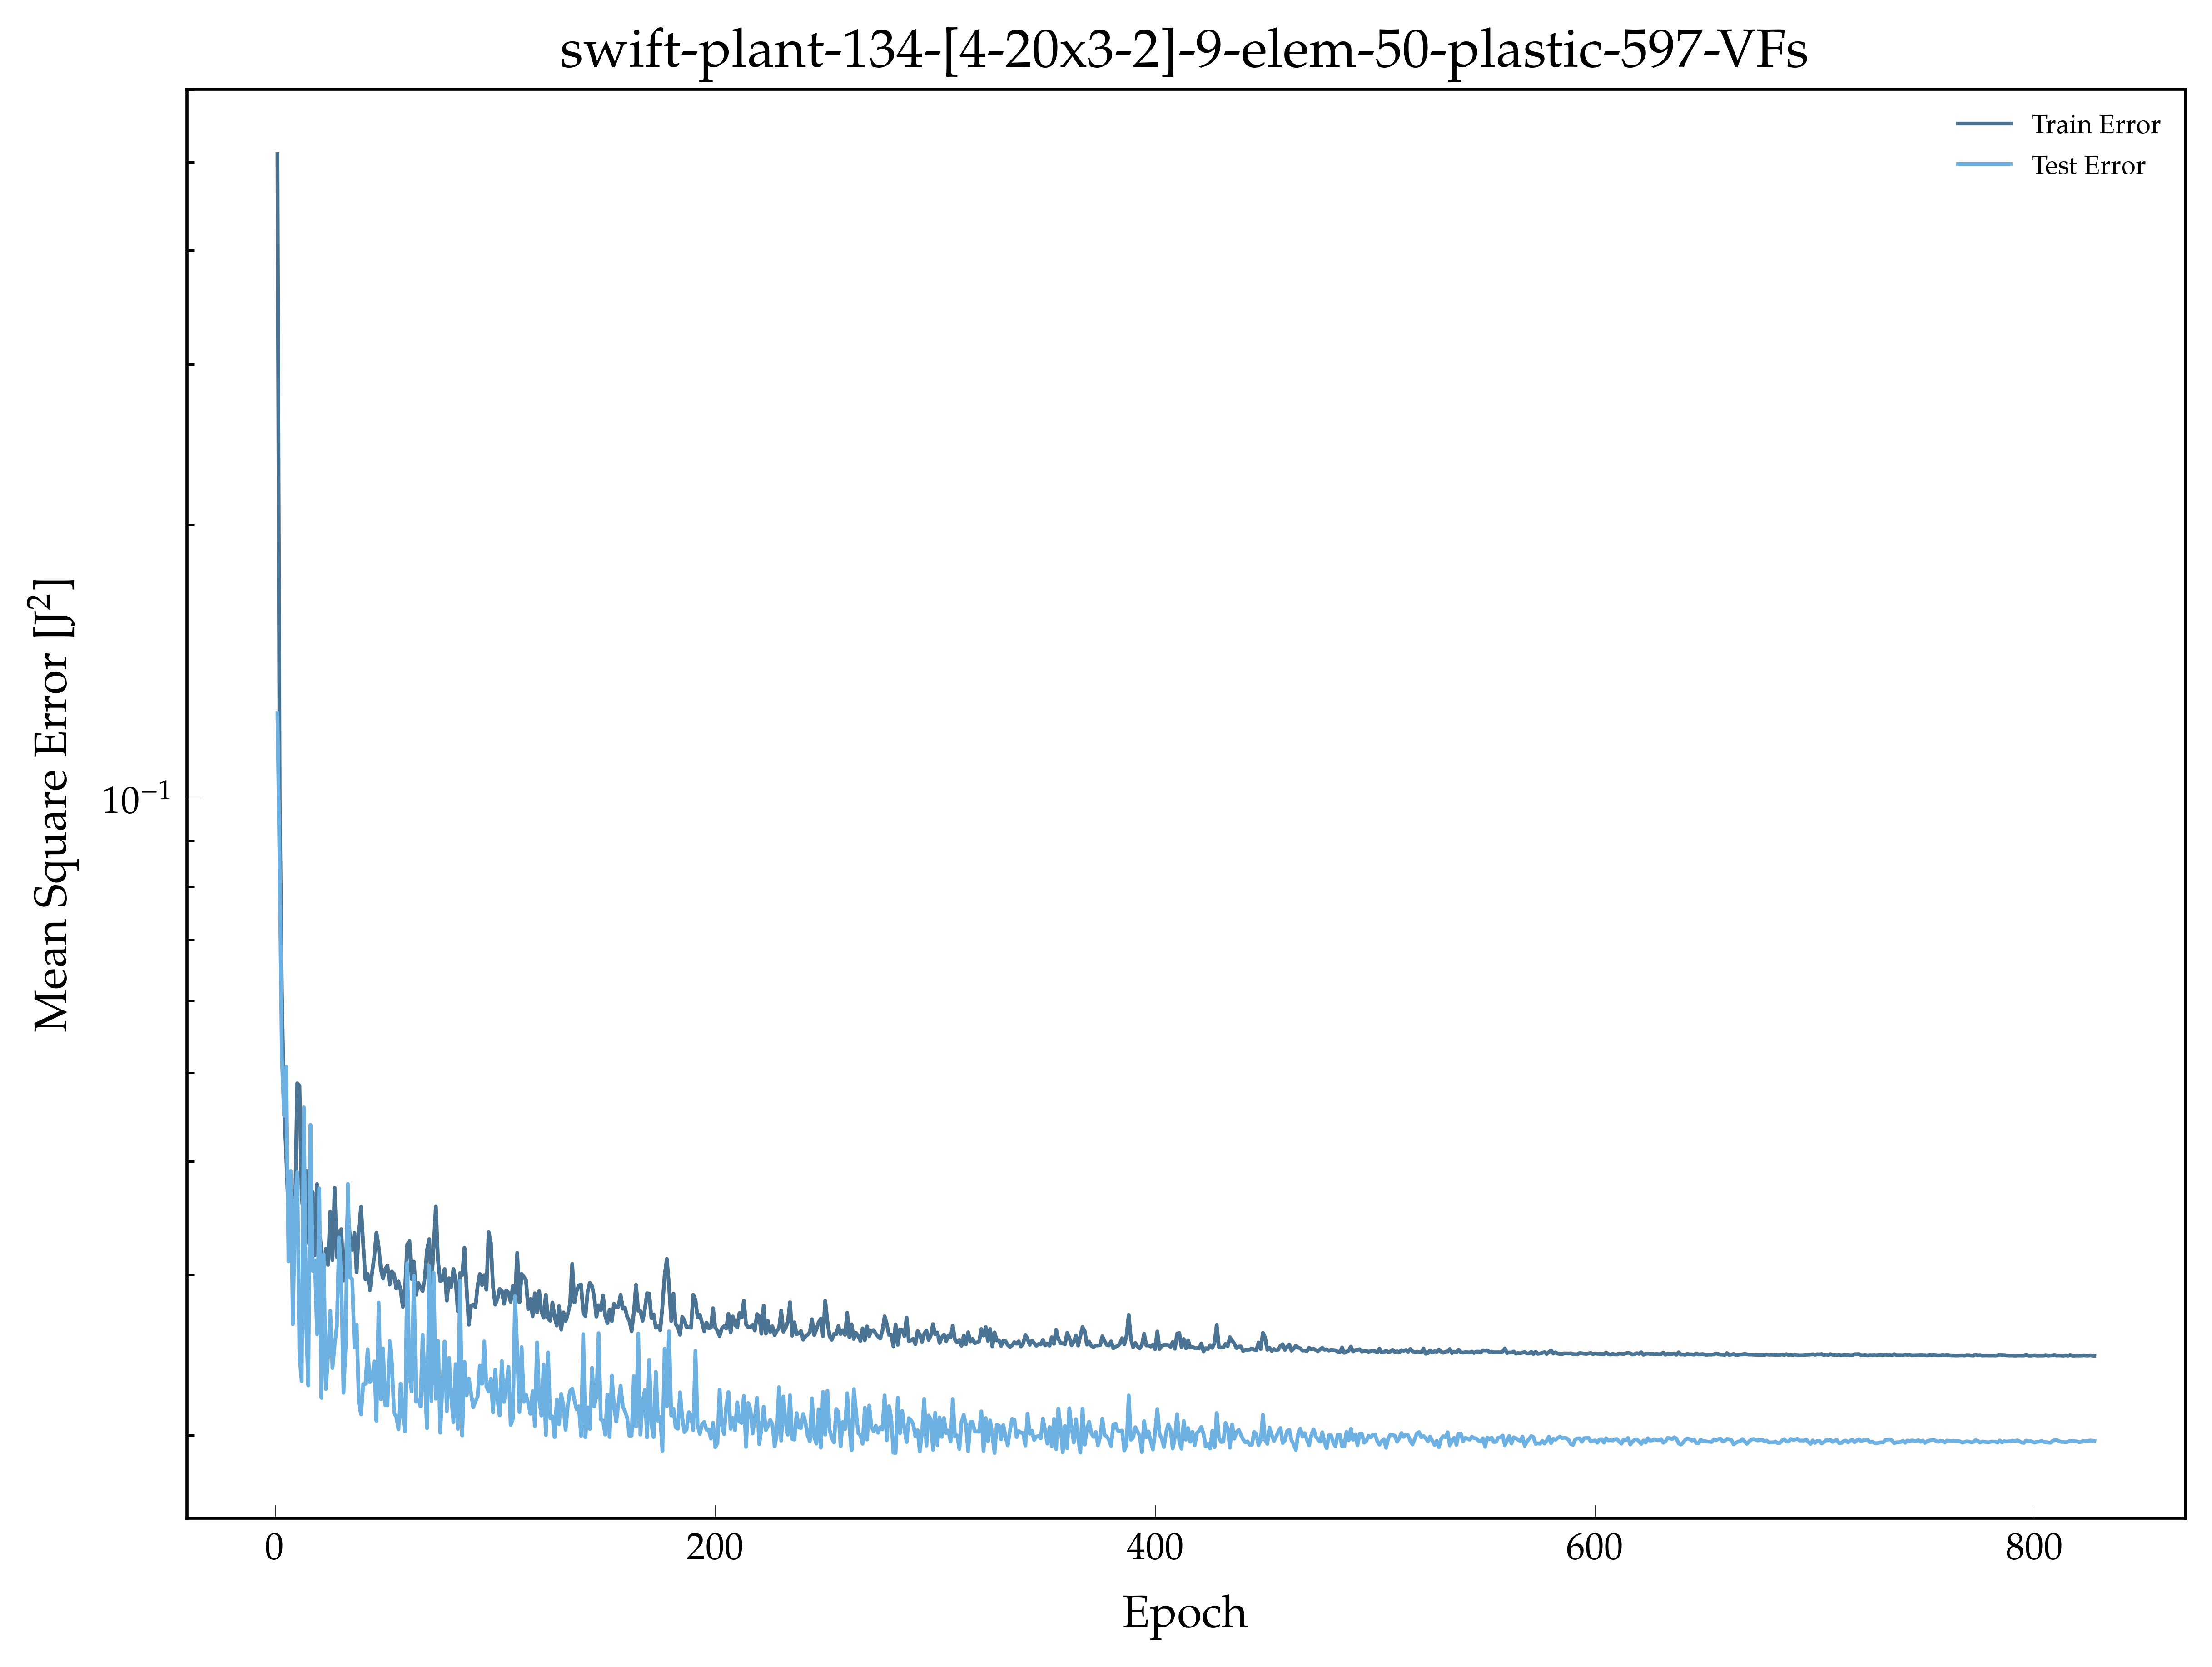

Values plotted in this chart, from the file beside it:
, epoch, loss, val_loss
0, 1.0, 0.5105, 0.1242
1, 2.0, 0.1002, 0.0834
2, 3.0, 0.06119, 0.0519
3, 4.0, 0.04588, 0.04487
4, 5.0, 0.04043, 0.05079
5, 6.0, 0.03482, 0.03105
6, 7.0, 0.03659, 0.03899
7, 8.0, 0.03549, 0.02647
8, 9.0, 0.03543, 0.03596
9, 10.0, 0.04871, 0.0389
10, 11.0, 0.04843, 0.02442
11, 12.0, 0.03657, 0.02294
12, 13.0, 0.0346, 0.04584
13, 14.0, 0.03903, 0.02664
14, 15.0, 0.03253, 0.02269
15, 16.0, 0.03436, 0.04385
16, 17.0, 0.037, 0.03031
17, 18.0, 0.03152, 0.03113
18, 19.0, 0.03775, 0.02582
19, 20.0, 0.03375, 0.03734
20, 21.0, 0.03176, 0.02198
21, 22.0, 0.03018, 0.0316
22, 23.0, 0.03206, 0.02248
23, 24.0, 0.03077, 0.02444
24, 25.0, 0.0352, 0.0274
25, 26.0, 0.03114, 0.02371
26, 27.0, 0.0374, 0.02515
27, 28.0, 0.03139, 0.02635
28, 29.0, 0.03339, 0.03298
29, 30.0, 0.03369, 0.02979
30, 31.0, 0.02958, 0.02227
31, 32.0, 0.03067, 0.02507
32, 33.0, 0.03557, 0.03777
33, 34.0, 0.03284, 0.02979
34, 35.0, 0.03196, 0.02968
35, 36.0, 0.03337, 0.02498
36, 37.0, 0.03021, 0.02645
37, 38.0, 0.03377, 0.02171
38, 39.0, 0.03563, 0.02108
39, 40.0, 0.03233, 0.02277
40, 41.0, 0.02966, 0.02277
41, 42.0, 0.03008, 0.02486
42, 43.0, 0.02886, 0.02286
43, 44.0, 0.03017, 0.02308
44, 45.0, 0.03142, 0.0241
45, 46.0, 0.03337, 0.02075
46, 47.0, 0.03221, 0.02798
47, 48.0, 0.03042, 0.0219
48, 49.0, 0.02972, 0.02491
49, 50.0, 0.03047, 0.02159
50, 51.0, 0.03072, 0.02157
51, 52.0, 0.02928, 0.02538
52, 53.0, 0.03025, 0.02404
53, 54.0, 0.03008, 0.02114
54, 55.0, 0.02898, 0.02097
55, 56.0, 0.02951, 0.0203
56, 57.0, 0.02884, 0.02278
57, 58.0, 0.02767, 0.02097
58, 59.0, 0.02898, 0.0202
59, 60.0, 0.0324, 0.0309
... 767 more rows
